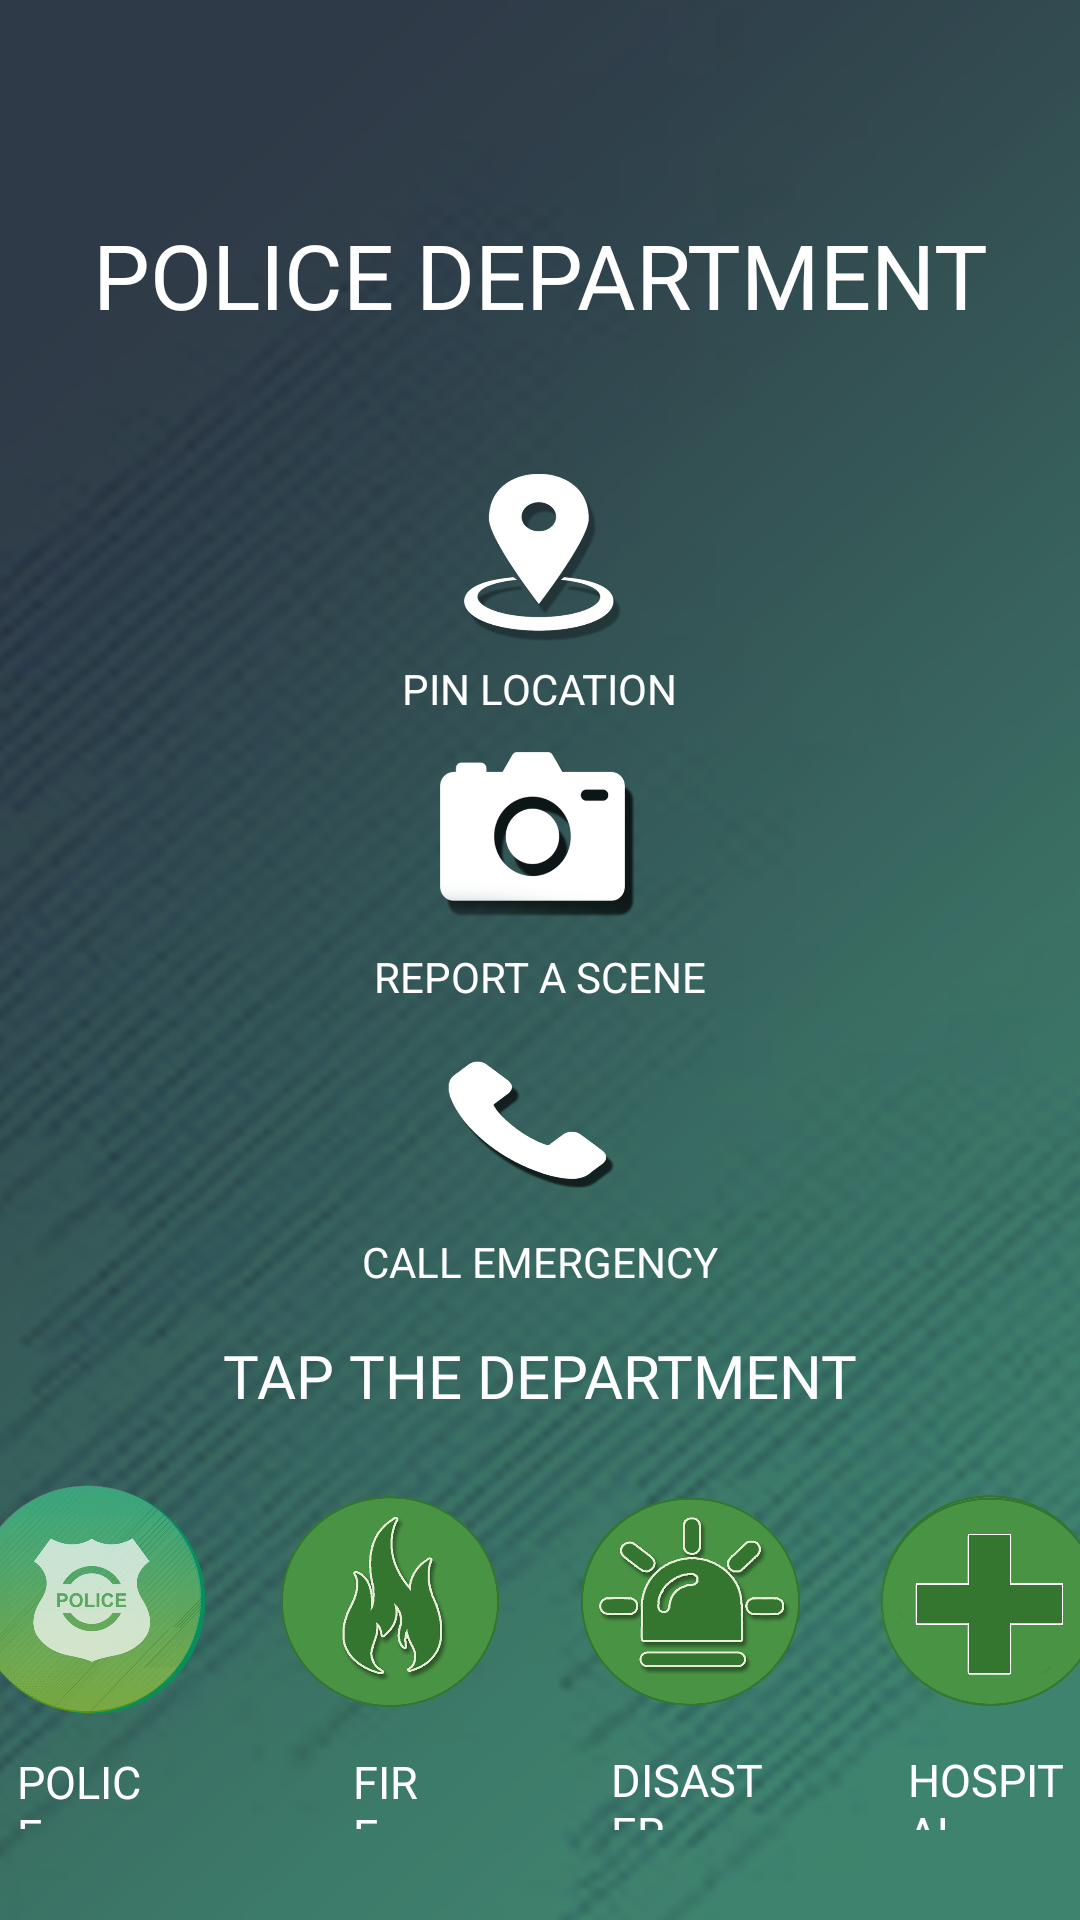

The Android layout XML behind this screen, and the referenced resources:
<!-- AndroidManifest.xml: application theme AppTheme -->
<!-- res/layout/activity_ordinary_emergency.xml -->
<?xml version="1.0" encoding="utf-8"?>
<RelativeLayout xmlns:android="http://schemas.android.com/apk/res/android"
    xmlns:app="http://schemas.android.com/apk/res-auto"
    xmlns:tools="http://schemas.android.com/tools"
    android:layout_width="match_parent"
    android:layout_height="match_parent"
    android:background="@drawable/bg4"
    tools:context=".DepartmentActivity.OrdinaryEmergency">
    <androidx.constraintlayout.widget.ConstraintLayout
        android:layout_width="wrap_content"
        android:layout_height="wrap_content"
        android:orientation="vertical">

    <TextView
        android:id="@+id/textView2"
        android:layout_width="246dp"
        android:layout_height="28dp"
        android:layout_alignParentStart="true"
        android:layout_alignParentEnd="true"
        android:layout_alignParentBottom="true"
        android:layout_marginStart="80dp"
        android:layout_marginTop="10dp"
        android:layout_marginEnd="80dp"
        android:fontFamily="@font/anton"
        android:gravity="center"
        android:text="TAP THE DEPARTMENT FOR HELP"
        android:textColor="@color/colorwhite"
        android:textSize="20sp"
        app:layout_constraintBottom_toTopOf="@+id/hospital"
        app:layout_constraintEnd_toEndOf="parent"
        app:layout_constraintStart_toStartOf="parent"
        app:layout_constraintTop_toBottomOf="@+id/textView10" />

    <TextView
        android:id="@+id/textView"
        android:layout_width="317dp"
        android:layout_height="99dp"
        android:layout_alignParentStart="true"
        android:layout_alignParentTop="true"
        android:layout_alignParentEnd="true"
        android:layout_alignParentBottom="true"
        android:layout_marginTop="52dp"
        android:fontFamily="@font/anton"
        android:gravity="center"
        android:text="POLICE DEPARTMENT"
        android:textColor="#fff"
        android:textSize="30sp"
        app:layout_constraintBottom_toTopOf="@+id/mapDisaster"
        app:layout_constraintEnd_toEndOf="parent"
        app:layout_constraintStart_toStartOf="parent"
        app:layout_constraintTop_toTopOf="parent" />

    <TextView
        android:id="@+id/textView6"
        android:layout_width="57dp"
        android:layout_height="27dp"
        android:layout_marginStart="35dp"
        android:layout_marginTop="10dp"
        android:layout_marginEnd="30dp"
        android:layout_marginBottom="30dp"
        android:fontFamily="@font/anton"
        android:text="HOSPITAL"
        android:textColor="@color/colorwhite"
        android:textSize="15sp"
        app:layout_constraintBottom_toBottomOf="parent"
        app:layout_constraintEnd_toEndOf="parent"
        app:layout_constraintStart_toEndOf="@+id/textView5"
        app:layout_constraintTop_toBottomOf="@+id/hospital" />

    <TextView
        android:id="@+id/textView5"
        android:layout_width="54dp"
        android:layout_height="27dp"
        android:layout_marginStart="40dp"
        android:layout_marginTop="10dp"
        android:layout_marginEnd="10dp"
        android:layout_marginBottom="30dp"
        android:fontFamily="@font/anton"
        android:text="DISASTER"
        android:textColor="@color/colorwhite"
        android:textSize="15sp"
        app:layout_constraintBottom_toBottomOf="parent"
        app:layout_constraintEnd_toStartOf="@+id/textView6"
        app:layout_constraintStart_toEndOf="@+id/textView4"
        app:layout_constraintTop_toBottomOf="@+id/disaster" />

    <TextView
        android:id="@+id/textView4"
        android:layout_width="26dp"
        android:layout_height="26dp"
        android:layout_marginStart="50dp"
        android:layout_marginTop="10dp"
        android:layout_marginEnd="20dp"
        android:layout_marginBottom="30dp"
        android:fontFamily="@font/anton"
        android:text="FIRE"
        android:textColor="@color/colorwhite"
        android:textSize="15sp"
        app:layout_constraintBottom_toBottomOf="parent"
        app:layout_constraintEnd_toStartOf="@+id/textView5"
        app:layout_constraintStart_toEndOf="@+id/textView3"
        app:layout_constraintTop_toBottomOf="@+id/fire" />

    <TextView
        android:id="@+id/textView3"
        android:layout_width="42dp"
        android:layout_height="26dp"
        android:layout_marginStart="35dp"
        android:layout_marginTop="10dp"
        android:layout_marginEnd="20dp"
        android:layout_marginBottom="30dp"
        android:fontFamily="@font/anton"
        android:text="POLICE"
        android:textColor="@color/colorwhite"
        android:textSize="15sp"
        app:layout_constraintBottom_toBottomOf="parent"
        app:layout_constraintEnd_toStartOf="@+id/textView4"
        app:layout_constraintStart_toStartOf="parent"
        app:layout_constraintTop_toBottomOf="@+id/police" />

    <Button
        android:id="@+id/mapDisaster"
        android:layout_width="76dp"
        android:layout_height="64dp"
        android:layout_marginStart="80dp"
        android:layout_marginTop="10dp"
        android:layout_marginEnd="80dp"
        android:background="@drawable/locate"
        android:textColor="#fff"
        app:layout_constraintBottom_toTopOf="@+id/textView7"
        app:layout_constraintEnd_toEndOf="parent"
        app:layout_constraintHorizontal_bias="0.497"
        app:layout_constraintStart_toStartOf="parent"
        app:layout_constraintTop_toBottomOf="@+id/textView" />

    <Button
        android:id="@+id/notification"
        android:layout_width="62dp"
        android:layout_height="46dp"
        android:layout_margin="10dp"
        android:layout_marginStart="80dp"
        android:layout_marginEnd="80dp"
        android:background="@drawable/call"
        android:textColor="#fff"
        app:layout_constraintBottom_toTopOf="@+id/textView10"
        app:layout_constraintEnd_toEndOf="parent"
        app:layout_constraintHorizontal_bias="0.492"
        app:layout_constraintStart_toStartOf="parent"
        app:layout_constraintTop_toBottomOf="@+id/textView9" />

    <Button
        android:id="@+id/report"
        android:layout_width="65dp"
        android:layout_height="67dp"
        android:layout_marginStart="80dp"
        android:layout_marginEnd="80dp"
        android:background="@drawable/report"
        android:textColor="#fff"
        app:layout_constraintBottom_toTopOf="@+id/textView9"
        app:layout_constraintEnd_toEndOf="parent"
        app:layout_constraintHorizontal_bias="0.494"
        app:layout_constraintStart_toStartOf="parent"
        app:layout_constraintTop_toBottomOf="@+id/textView7" />

    <Button
        android:id="@+id/hospital"
        android:layout_width="80dp"
        android:layout_height="80dp"
        android:layout_marginStart="10dp"
        android:layout_marginTop="20dp"
        android:layout_marginEnd="30dp"
        android:background="@drawable/hospital"
        app:layout_constraintBottom_toTopOf="@+id/textView6"
        app:layout_constraintEnd_toEndOf="parent"
        app:layout_constraintStart_toEndOf="@+id/disaster"
        app:layout_constraintTop_toBottomOf="@+id/textView2" />

    <Button
        android:id="@+id/disaster"
        android:layout_width="80dp"
        android:layout_height="80dp"
        android:layout_marginStart="10dp"
        android:layout_marginTop="20dp"
        android:layout_marginEnd="10dp"
        android:background="@drawable/disaster"
        app:layout_constraintBottom_toTopOf="@+id/textView5"
        app:layout_constraintEnd_toStartOf="@+id/hospital"
        app:layout_constraintStart_toEndOf="@+id/fire"
        app:layout_constraintTop_toBottomOf="@+id/textView2" />

    <Button
        android:id="@+id/fire"
        android:layout_width="80dp"
        android:layout_height="80dp"
        android:layout_marginStart="10dp"
        android:layout_marginTop="20dp"
        android:layout_marginEnd="10dp"
        android:background="@drawable/fire"
        app:layout_constraintBottom_toTopOf="@+id/textView4"
        app:layout_constraintEnd_toStartOf="@+id/disaster"
        app:layout_constraintStart_toEndOf="@+id/police"
        app:layout_constraintTop_toBottomOf="@+id/textView2" />

    <Button
        android:id="@+id/police"
        android:layout_width="80dp"
        android:layout_height="80dp"
        android:layout_marginStart="30dp"
        android:layout_marginTop="20dp"
        android:layout_marginEnd="10dp"
        android:background="@drawable/police"
        app:layout_constraintBottom_toTopOf="@+id/textView3"
        app:layout_constraintEnd_toStartOf="@+id/fire"
        app:layout_constraintStart_toStartOf="parent"
        app:layout_constraintTop_toBottomOf="@+id/textView2" />

    <TextView
        android:id="@+id/textView7"
        android:layout_width="wrap_content"
        android:layout_height="wrap_content"
        android:layout_marginStart="80dp"
        android:layout_marginTop="5dp"
        android:layout_marginEnd="80dp"
        android:layout_marginBottom="5dp"
        android:textColor="@color/colorwhite"
        android:text="PIN LOCATION"
        app:layout_constraintBottom_toTopOf="@+id/report"
        app:layout_constraintEnd_toEndOf="parent"
        app:layout_constraintStart_toStartOf="parent"
        app:layout_constraintTop_toBottomOf="@+id/mapDisaster" />

    <TextView
        android:id="@+id/textView9"
        android:layout_width="wrap_content"
        android:layout_height="wrap_content"
        android:layout_marginStart="80dp"
        android:layout_marginTop="5dp"
        android:layout_marginEnd="80dp"
        android:layout_marginBottom="5dp"
        android:textColor="@color/colorwhite"
        android:text="REPORT A SCENE"
        app:layout_constraintBottom_toTopOf="@+id/notification"
        app:layout_constraintEnd_toEndOf="parent"
        app:layout_constraintStart_toStartOf="parent"
        app:layout_constraintTop_toBottomOf="@+id/report" />

    <TextView
        android:id="@+id/textView10"
        android:layout_width="wrap_content"
        android:layout_height="wrap_content"
        android:layout_marginTop="5dp"
        android:layout_marginBottom="5dp"
        android:text="CALL EMERGENCY"
        android:textColor="@color/colorwhite"
        app:layout_constraintBottom_toTopOf="@+id/textView2"
        app:layout_constraintEnd_toEndOf="parent"
        app:layout_constraintStart_toStartOf="parent"
        app:layout_constraintTop_toBottomOf="@+id/notification" />
    </androidx.constraintlayout.widget.ConstraintLayout>
</RelativeLayout>
<!-- resources referenced by this layout -->
<resources>
  <color name="colorwhite">#ffffff</color>
  <!-- drawable bg4: jpg bitmap (drawable, 450010 bytes) -->
  <!-- drawable call: png bitmap (drawable, 15555 bytes) -->
  <!-- drawable disaster: png bitmap (drawable, 428351 bytes) -->
  <!-- drawable fire: png bitmap (drawable, 389637 bytes) -->
  <!-- drawable hospital: png bitmap (drawable, 366009 bytes) -->
  <!-- drawable locate: png bitmap (drawable, 29911 bytes) -->
  <!-- drawable police: png bitmap (drawable, 422399 bytes) -->
  <!-- drawable report: png bitmap (drawable, 23920 bytes) -->
</resources>
